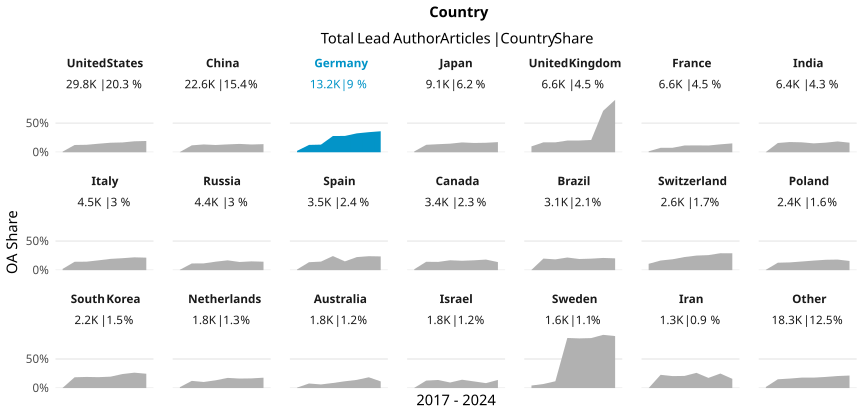

Source data for this figure (header and first rows):
country_name_fct, cr_year, articles, cc_total, prop
United States, '17, 4231, 47, 0.01111
United States, '18, 4321, 539, 0.1247
United States, '19, 4211, 540, 0.1282
United States, '20, 4223, 620, 0.1468
United States, '21, 3968, 649, 0.1636
United States, '22, 3633, 613, 0.1687
United States, '23, 3467, 654, 0.1886
United States, '24, 1733, 336, 0.1939
China, '17, 2115, 8, 0.003783
China, '18, 2396, 285, 0.1189
China, '19, 2774, 372, 0.1341
China, '20, 2979, 372, 0.1249
China, '21, 3188, 431, 0.1352
China, '22, 3555, 510, 0.1435
China, '23, 3579, 477, 0.1333
China, '24, 2006, 280, 0.1396
Germany, '17, 1937, 46, 0.02375
Germany, '18, 2005, 253, 0.1262
Germany, '19, 1848, 242, 0.131
Germany, '20, 1821, 509, 0.2795
Germany, '21, 1765, 495, 0.2805
Germany, '22, 1641, 533, 0.3248
Germany, '23, 1500, 518, 0.3453
Germany, '24, 731, 264, 0.3611
Japan, '17, 1328, 19, 0.01431
Japan, '18, 1283, 164, 0.1278
Japan, '19, 1284, 178, 0.1386
Japan, '20, 1260, 186, 0.1476
Japan, '21, 1249, 211, 0.1689
Japan, '22, 1109, 177, 0.1596
Japan, '23, 1103, 180, 0.1632
Japan, '24, 493, 86, 0.1744
United Kingdom, '17, 1001, 101, 0.1009
United Kingdom, '18, 956, 163, 0.1705
United Kingdom, '19, 999, 170, 0.1702
United Kingdom, '20, 1000, 201, 0.201
United Kingdom, '21, 867, 175, 0.2018
United Kingdom, '22, 729, 154, 0.2112
United Kingdom, '23, 717, 511, 0.7127
United Kingdom, '24, 354, 319, 0.9011
France, '17, 997, 16, 0.01605
France, '18, 892, 68, 0.07623
France, '19, 884, 68, 0.07692
France, '20, 896, 104, 0.1161
France, '21, 778, 92, 0.1183
France, '22, 828, 96, 0.1159
France, '23, 875, 119, 0.136
France, '24, 433, 66, 0.1524
India, '17, 714, 3, 0.004202
India, '18, 780, 124, 0.159
India, '19, 779, 137, 0.1759
India, '20, 825, 141, 0.1709
India, '21, 864, 132, 0.1528
India, '22, 933, 154, 0.1651
India, '23, 979, 182, 0.1859
India, '24, 516, 85, 0.1647
Italy, '17, 594, 13, 0.02189
Italy, '18, 638, 92, 0.1442
Italy, '19, 596, 87, 0.146
Italy, '20, 574, 97, 0.169
... 108 more rows
